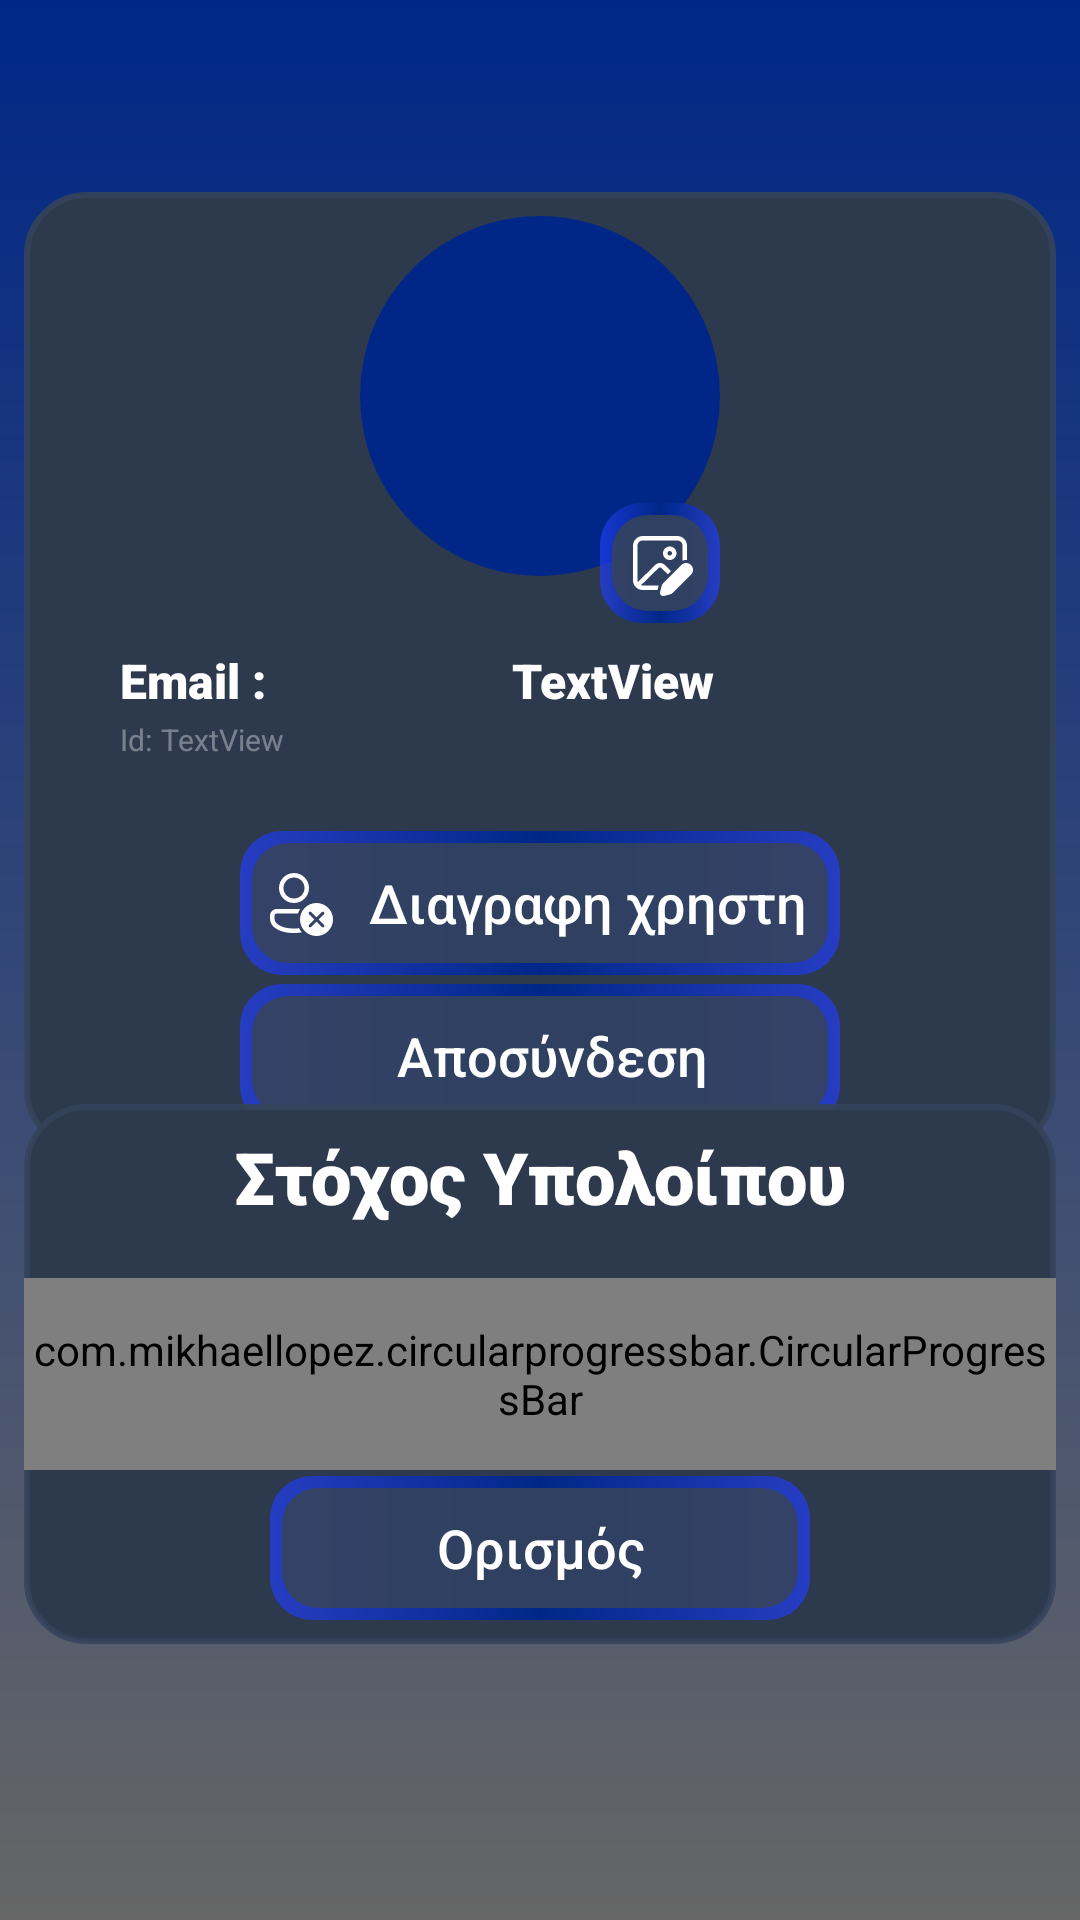

This screen was rendered from an Android layout file. Write that file and the resources it references.
<!-- AndroidManifest.xml: application theme Theme.Ergasia -->
<!-- res/layout/fragment_user.xml -->
<?xml version="1.0" encoding="utf-8"?>
<androidx.constraintlayout.widget.ConstraintLayout xmlns:android="http://schemas.android.com/apk/res/android"
    xmlns:app="http://schemas.android.com/apk/res-auto"
    xmlns:tools="http://schemas.android.com/tools"
    android:layout_width="match_parent"
    android:layout_height="match_parent"
    android:background="@drawable/background"
    tools:context=".ui.user.UserFragment">

    <androidx.constraintlayout.widget.ConstraintLayout
        android:id="@+id/constraintLayout7"
        android:layout_width="0dp"
        android:layout_height="320dp"
        android:layout_marginStart="8dp"
        android:layout_marginEnd="8dp"
        android:background="@drawable/corners"
        app:layout_constraintBottom_toBottomOf="parent"
        app:layout_constraintEnd_toEndOf="parent"
        app:layout_constraintStart_toStartOf="parent"
        app:layout_constraintTop_toTopOf="parent"
        app:layout_constraintVertical_bias="0.19999999">

        <TextView
            android:id="@+id/textView7"
            android:layout_width="wrap_content"
            android:layout_height="wrap_content"
            android:layout_marginStart="32dp"
            android:layout_marginTop="24dp"
            android:fontFamily="sans-serif-black"
            android:text="Email :"
            android:textColor="#FFFFFF"
            android:textSize="16dp"
            app:layout_constraintStart_toStartOf="parent"
            app:layout_constraintTop_toBottomOf="@+id/profileImage" />

        <TextView
            android:id="@+id/textView8"
            android:layout_width="wrap_content"
            android:layout_height="wrap_content"
            android:layout_marginTop="2dp"

            android:text="Id:"
            android:textColor="#5DFFFFFF"
            android:textSize="10dp"
            app:layout_constraintStart_toStartOf="@+id/textView7"
            app:layout_constraintTop_toBottomOf="@+id/textView7" />

        <TextView
            android:id="@+id/textid"
            android:layout_width="wrap_content"
            android:layout_height="wrap_content"
            android:layout_marginStart="3dp"
            android:text="TextView"
            android:textColor="#5DFFFFFF"
            android:textSize="10dp"
            app:layout_constraintBottom_toBottomOf="@+id/textView8"
            app:layout_constraintStart_toEndOf="@+id/textView8"
            app:layout_constraintTop_toTopOf="@+id/textView8" />

        <TextView
            android:id="@+id/emailUser"
            android:layout_width="wrap_content"
            android:layout_height="wrap_content"
            android:layout_marginEnd="32dp"
            android:fontFamily="sans-serif-black"
            android:text="TextView"

            android:textColor="#FFFFFF"
            android:textSize="16dp"
            app:layout_constraintBottom_toBottomOf="@+id/textView7"
            app:layout_constraintEnd_toEndOf="parent"
            app:layout_constraintStart_toEndOf="@+id/textView7"
            app:layout_constraintTop_toTopOf="@+id/textView7" />

        <androidx.appcompat.widget.AppCompatButton
            android:id="@+id/connectbutton"
            android:layout_width="200dp"
            android:layout_height="wrap_content"
            android:layout_marginBottom="8dp"
            android:background="@drawable/buttons"
            android:drawableStart="@drawable/logout"
            android:drawableTint="@color/white"
            android:paddingStart="8dp"
            android:text="Αποσύνδεση"
            android:textAllCaps="false"
            android:textColor="#FFFFFF"
            android:textSize="18dp"
            app:layout_constraintBottom_toBottomOf="parent"
            app:layout_constraintEnd_toEndOf="parent"
            app:layout_constraintStart_toStartOf="parent" />

        <ImageView
            android:id="@+id/profileImage"
            android:layout_width="120dp"
            android:layout_height="120dp"
            android:layout_marginTop="8dp"
            android:background="@drawable/circle"
            app:layout_constraintEnd_toEndOf="parent"
            app:layout_constraintStart_toStartOf="parent"
            app:layout_constraintTop_toTopOf="parent"
            tools:src="@drawable/person" />

        <ImageButton
            android:id="@+id/editPhotoButton"
            android:layout_width="40dp"
            android:layout_height="40dp"
            android:layout_marginBottom="-16dp"
            android:background="@drawable/buttons"
            android:src="@drawable/imageedit"
            app:layout_constraintBottom_toBottomOf="@+id/profileImage"
            app:layout_constraintEnd_toEndOf="@+id/profileImage"
            app:tint="@color/white" />

        <androidx.appcompat.widget.AppCompatButton
            android:id="@+id/buttonDelete"
            android:layout_width="200dp"
            android:layout_height="wrap_content"
            android:layout_marginBottom="3dp"
            android:background="@drawable/buttons"
            android:drawableStart="@drawable/delete"
            android:drawableTint="@color/white"
            android:paddingStart="8dp"
            android:text="Διαγραφη χρηστη"
            android:textAllCaps="false"
            android:textColor="#FFFFFF"
            android:textSize="18dp"
            app:layout_constraintBottom_toTopOf="@+id/connectbutton"
            app:layout_constraintEnd_toEndOf="@+id/connectbutton"
            app:layout_constraintStart_toStartOf="@+id/connectbutton" />
    </androidx.constraintlayout.widget.ConstraintLayout>

    <androidx.constraintlayout.widget.ConstraintLayout
        android:id="@+id/constraintLayout9"
        android:layout_width="0dp"
        android:layout_height="180dp"
        android:layout_marginStart="8dp"
        android:layout_marginEnd="8dp"
        android:background="@drawable/corners"
        app:layout_constraintBottom_toBottomOf="parent"
        app:layout_constraintEnd_toEndOf="parent"
        app:layout_constraintStart_toStartOf="parent"
        app:layout_constraintTop_toTopOf="parent"
        app:layout_constraintVertical_bias="0.8">

        <androidx.appcompat.widget.AppCompatButton
            android:id="@+id/buttonGoal"
            android:layout_width="180dp"
            android:layout_height="wrap_content"
            android:layout_marginBottom="8dp"
            android:background="@drawable/buttons"
            android:text="Ορισμός"
            android:textAllCaps="false"
            android:textColor="#FFFFFF"
            android:textSize="18dp"
            app:layout_constraintBottom_toBottomOf="parent"
            app:layout_constraintEnd_toEndOf="parent"
            app:layout_constraintStart_toStartOf="parent" />

        <TextView
            android:id="@+id/textView24"
            android:layout_width="wrap_content"
            android:layout_height="wrap_content"
            android:layout_marginTop="8dp"
            android:fontFamily="sans-serif-black"
            android:text="Στόχος Υπολοίπου"
            android:textColor="#FFFFFF"
            android:textSize="24dp"
            app:layout_constraintEnd_toEndOf="parent"
            app:layout_constraintStart_toStartOf="parent"
            app:layout_constraintTop_toTopOf="parent" />

        <com.mikhaellopez.circularprogressbar.CircularProgressBar
            android:id="@+id/progressBar2Loading"
            android:layout_width="wrap_content"
            android:layout_height="0dp"
            android:layout_marginTop="58dp"
            android:layout_marginBottom="58dp"
            app:cpb_background_progressbar_color="@color/grey"
            app:cpb_background_progressbar_width="12dp"
            app:cpb_indeterminate_mode="true"
            app:cpb_progress_direction="to_right"
            app:cpb_progressbar_color="@color/blue_menu"
            app:cpb_progressbar_width="10dp"
            app:cpb_round_border="true"
            app:cpb_start_angle="180"
            app:layout_constraintBottom_toBottomOf="parent"
            app:layout_constraintEnd_toEndOf="parent"
            app:layout_constraintStart_toStartOf="parent"
            app:layout_constraintTop_toTopOf="parent" />


        <TextView
            android:id="@+id/goalText"
            android:layout_width="wrap_content"
            android:layout_height="wrap_content"
            android:fontFamily="@font/oswald"
            android:text="Δεν έχει οριστεί"
            android:textColor="#FFFFFF"
            android:textSize="24dp"
            android:visibility="gone"
            app:layout_constraintBottom_toBottomOf="parent"
            app:layout_constraintEnd_toEndOf="parent"
            app:layout_constraintStart_toStartOf="parent"
            app:layout_constraintTop_toTopOf="parent" />
    </androidx.constraintlayout.widget.ConstraintLayout>
</androidx.constraintlayout.widget.ConstraintLayout>
<!-- resources referenced by this layout -->
<resources>
  <color name="blue_menu">#002787</color>
  <color name="grey">#808080</color>
  <color name="white">#FFFFFFFF</color>
  <!-- drawable background (drawable) -->
  <?xml version="1.0" encoding="utf-8"?>
  <shape xmlns:android="http://schemas.android.com/apk/res/android"
      android:shape="rectangle" >
  
      <gradient
          android:angle="90"
          android:endColor="@color/blue_menu"
          android:startColor="#666666"
          android:type="linear" />
  
  </shape>
  <!-- drawable buttons (drawable) -->
  <?xml version="1.0" encoding="utf-8"?>
  <layer-list xmlns:android="http://schemas.android.com/apk/res/android">
  
      <item>
          <shape android:shape="rectangle">
              <gradient
                  android:startColor="#AE223EF8"
                  android:centerColor="@color/blue_menu"
                  android:endColor="#AE223EF8"
                  android:angle="0" />
              <corners
                  android:radius="14dp" />
          </shape>
      </item>
  
      <item
          android:left="4dp"
      android:right="4dp"
      android:top="4dp"
      android:bottom="4dp">
      <shape android:shape="rectangle">
          <solid
              android:color="#E136435B" />
          <corners
              android:radius="12dp" />
  
      </shape>
  </item>
  
      </layer-list>
  <!-- drawable circle (drawable) -->
  <?xml version="1.0" encoding="utf-8"?>
  <shape
      xmlns:android="http://schemas.android.com/apk/res/android"
      android:shape="oval"> <solid
      android:color="@color/blue_menu"/> 
  
      <size
          android:width="120dp"
          android:height="120dp"/>
  </shape>
  <!-- drawable corners (drawable) -->
  <?xml version="1.0" encoding="utf-8"?>
  <shape xmlns:android="http://schemas.android.com/apk/res/android">
      <solid
          android:color="#2D394D"
          android:angle="90" />
      <corners
          android:radius="20dp" />
  
      <stroke
          android:width="2dp"
          android:color="#E136435B"/>
  </shape>
  <!-- drawable person (drawable) -->
  <vector xmlns:android="http://schemas.android.com/apk/res/android"
      android:width="24dp"
      android:height="24dp"
      android:viewportWidth="24"
      android:viewportHeight="24">
    <path
        android:pathData="M17.754,14C18.996,14 20.003,15.007 20.003,16.249V16.824C20.003,17.718 19.684,18.583 19.102,19.263C17.533,21.096 15.146,22.001 12,22.001C8.854,22.001 6.468,21.096 4.902,19.261C4.322,18.583 4.004,17.719 4.004,16.826V16.249C4.004,15.007 5.011,14 6.253,14H17.754ZM17.754,15.5H6.253C5.839,15.5 5.504,15.835 5.504,16.249V16.826C5.504,17.362 5.695,17.88 6.043,18.287C7.296,19.755 9.262,20.501 12,20.501C14.738,20.501 16.706,19.755 17.962,18.287C18.311,17.879 18.503,17.361 18.503,16.824V16.249C18.503,15.835 18.168,15.5 17.754,15.5ZM12,2.004C14.762,2.004 17,4.243 17,7.004C17,9.766 14.762,12.004 12,12.004C9.239,12.004 7,9.766 7,7.004C7,4.243 9.239,2.004 12,2.004ZM12,3.504C10.067,3.504 8.5,5.071 8.5,7.004C8.5,8.937 10.067,10.504 12,10.504C13.933,10.504 15.5,8.937 15.5,7.004C15.5,5.071 13.933,3.504 12,3.504Z"
        android:fillColor="#212121"/>
  </vector>
  <style name="Theme.Ergasia" parent="Theme.MaterialComponents.Light.DarkActionBar">
          
          <item name="colorPrimary">@color/blue_menu</item>
          <item name="colorPrimaryVariant">@color/black</item>
          <item name="colorOnPrimary">@color/black</item>
          
          <item name="colorSecondary">@color/blue_menu</item>
          <item name="colorSecondaryVariant">@color/black</item>
          <item name="colorOnSecondary">@color/black</item>
          
          <item name="android:statusBarColor">@android:color/transparent</item>
          <item name="android:navigationBarColor">@android:color/transparent</item>
          <item name="android:forceDarkAllowed" tools:targetApi="q">false</item>
          <item name="android:windowLayoutInDisplayCutoutMode" tools:targetApi="p">shortEdges</item>
      </style>
  <color name="black">#FF000000</color>
</resources>
